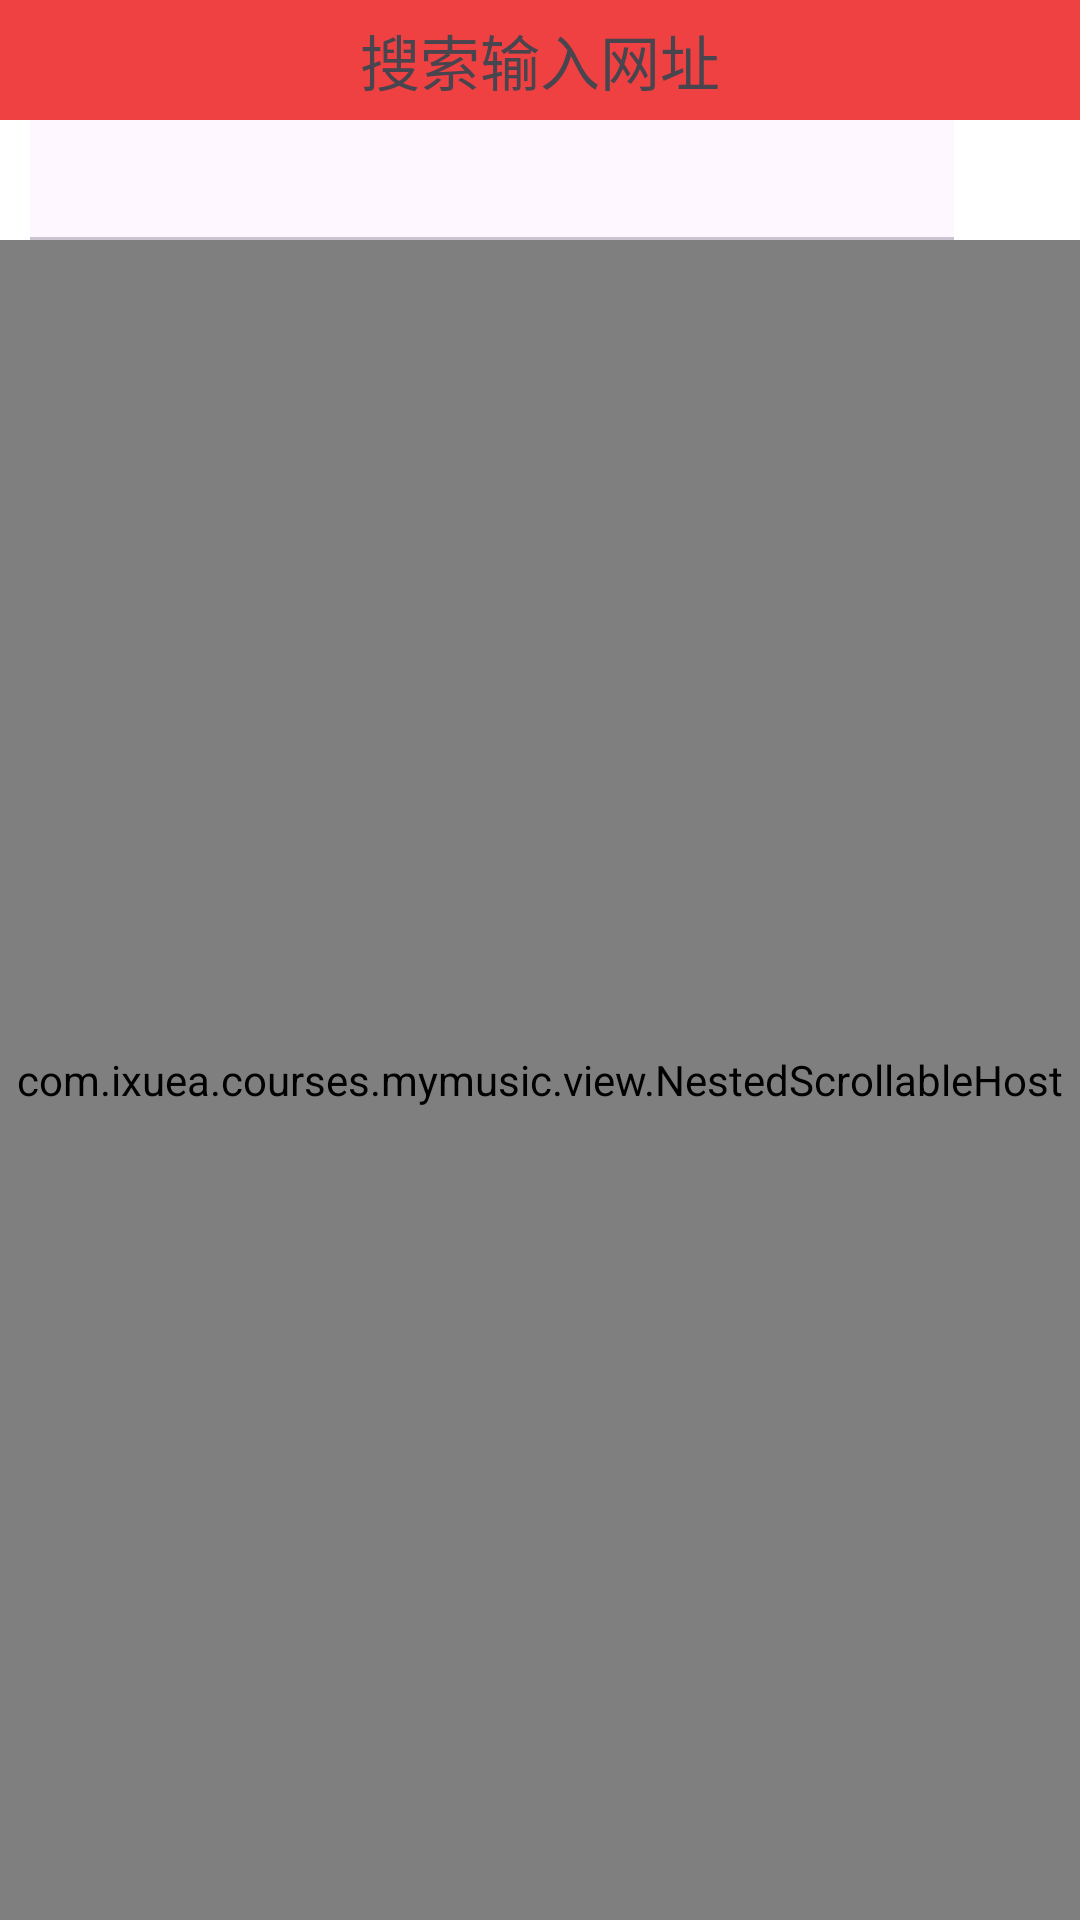

Android layout source for this screen:
<!-- AndroidManifest.xml: application theme SuperUI.NoAction -->
<!-- res/layout/fragment_discovery.xml -->
<?xml version="1.0" encoding="utf-8"?>
<LinearLayout xmlns:android="http://schemas.android.com/apk/res/android"
    xmlns:tools="http://schemas.android.com/tools"
    android:layout_width="match_parent"
    android:layout_height="match_parent"
    android:orientation="vertical"
    tools:context=".component.discovery.DiscoveryFragment">

    <LinearLayout
        android:id="@+id/linearLayout"
        android:layout_width="match_parent"
        android:layout_height="40dp"
        android:orientation="horizontal"
        android:background="@color/primary"
        >
        <ImageView
            android:id="@+id/imageView"
            android:src="@mipmap/ic_launcher"
            android:layout_width="32dp"
            android:layout_height="32dp"
            android:scaleType="fitXY" />
        <TextView
            android:layout_marginLeft="10dp"
            android:layout_marginRight="10dp"
            android:id="@+id/textView"
            android:layout_width="0dp"
            android:layout_height="match_parent"
            android:layout_weight="1"
            android:background="@drawable/shape_edit_text_surface"
            android:text="搜索输入网址"
            android:gravity="center"
            android:textSize="20sp"
            />
        <ImageView
            android:id="@+id/imageView2"
            android:src="@mipmap/ic_launcher"
            android:layout_width="32dp"
            android:layout_height="32dp"
            android:scaleType="fitXY" />
    </LinearLayout>


    <LinearLayout
        android:layout_width="match_parent"
        android:layout_height="wrap_content"
        android:gravity="center_vertical"
        >
        <com.google.android.material.tabs.TabLayout
            android:id="@+id/tabLayout"
            android:layout_width="0dp"
            android:layout_height="40dp"
            android:layout_weight="1"
            android:layout_marginLeft="10dp"
            android:layout_marginRight="10dp"
            />
        <ImageView
            android:id="@+id/imageView3"
            android:layout_width="32dp"
            android:layout_height="32dp"
            android:src="@mipmap/ic_launcher"
            android:scaleType="centerCrop"
            />
    </LinearLayout>

    <com.ixuea.courses.mymusic.view.NestedScrollableHost
        android:layout_width="match_parent"
        android:layout_height="0dp"
        android:layout_weight="1">
        <androidx.viewpager2.widget.ViewPager2
            android:id="@+id/pager"
            android:layout_width="match_parent"
            android:layout_height="match_parent"
            />
    </com.ixuea.courses.mymusic.view.NestedScrollableHost>


</LinearLayout>
<!-- resources referenced by this layout -->
<resources>
  <color name="primary">#f04142</color>
  <style name="SuperUI.NoAction" parent="Theme.Material3.DayNight.NoActionBar">
          <item name="android:colorBackground">@color/white</item>
          <item name="android:statusBarColor">#f00</item>
          <item name="colorOnSurface">@color/black</item>
          <item name="colorPrimary">@color/primary</item>
          <item name="colorLight">@color/white</item>
      </style>
  <color name="white">#FFFFFFFF</color>
  <color name="black">#FF000000</color>
</resources>
